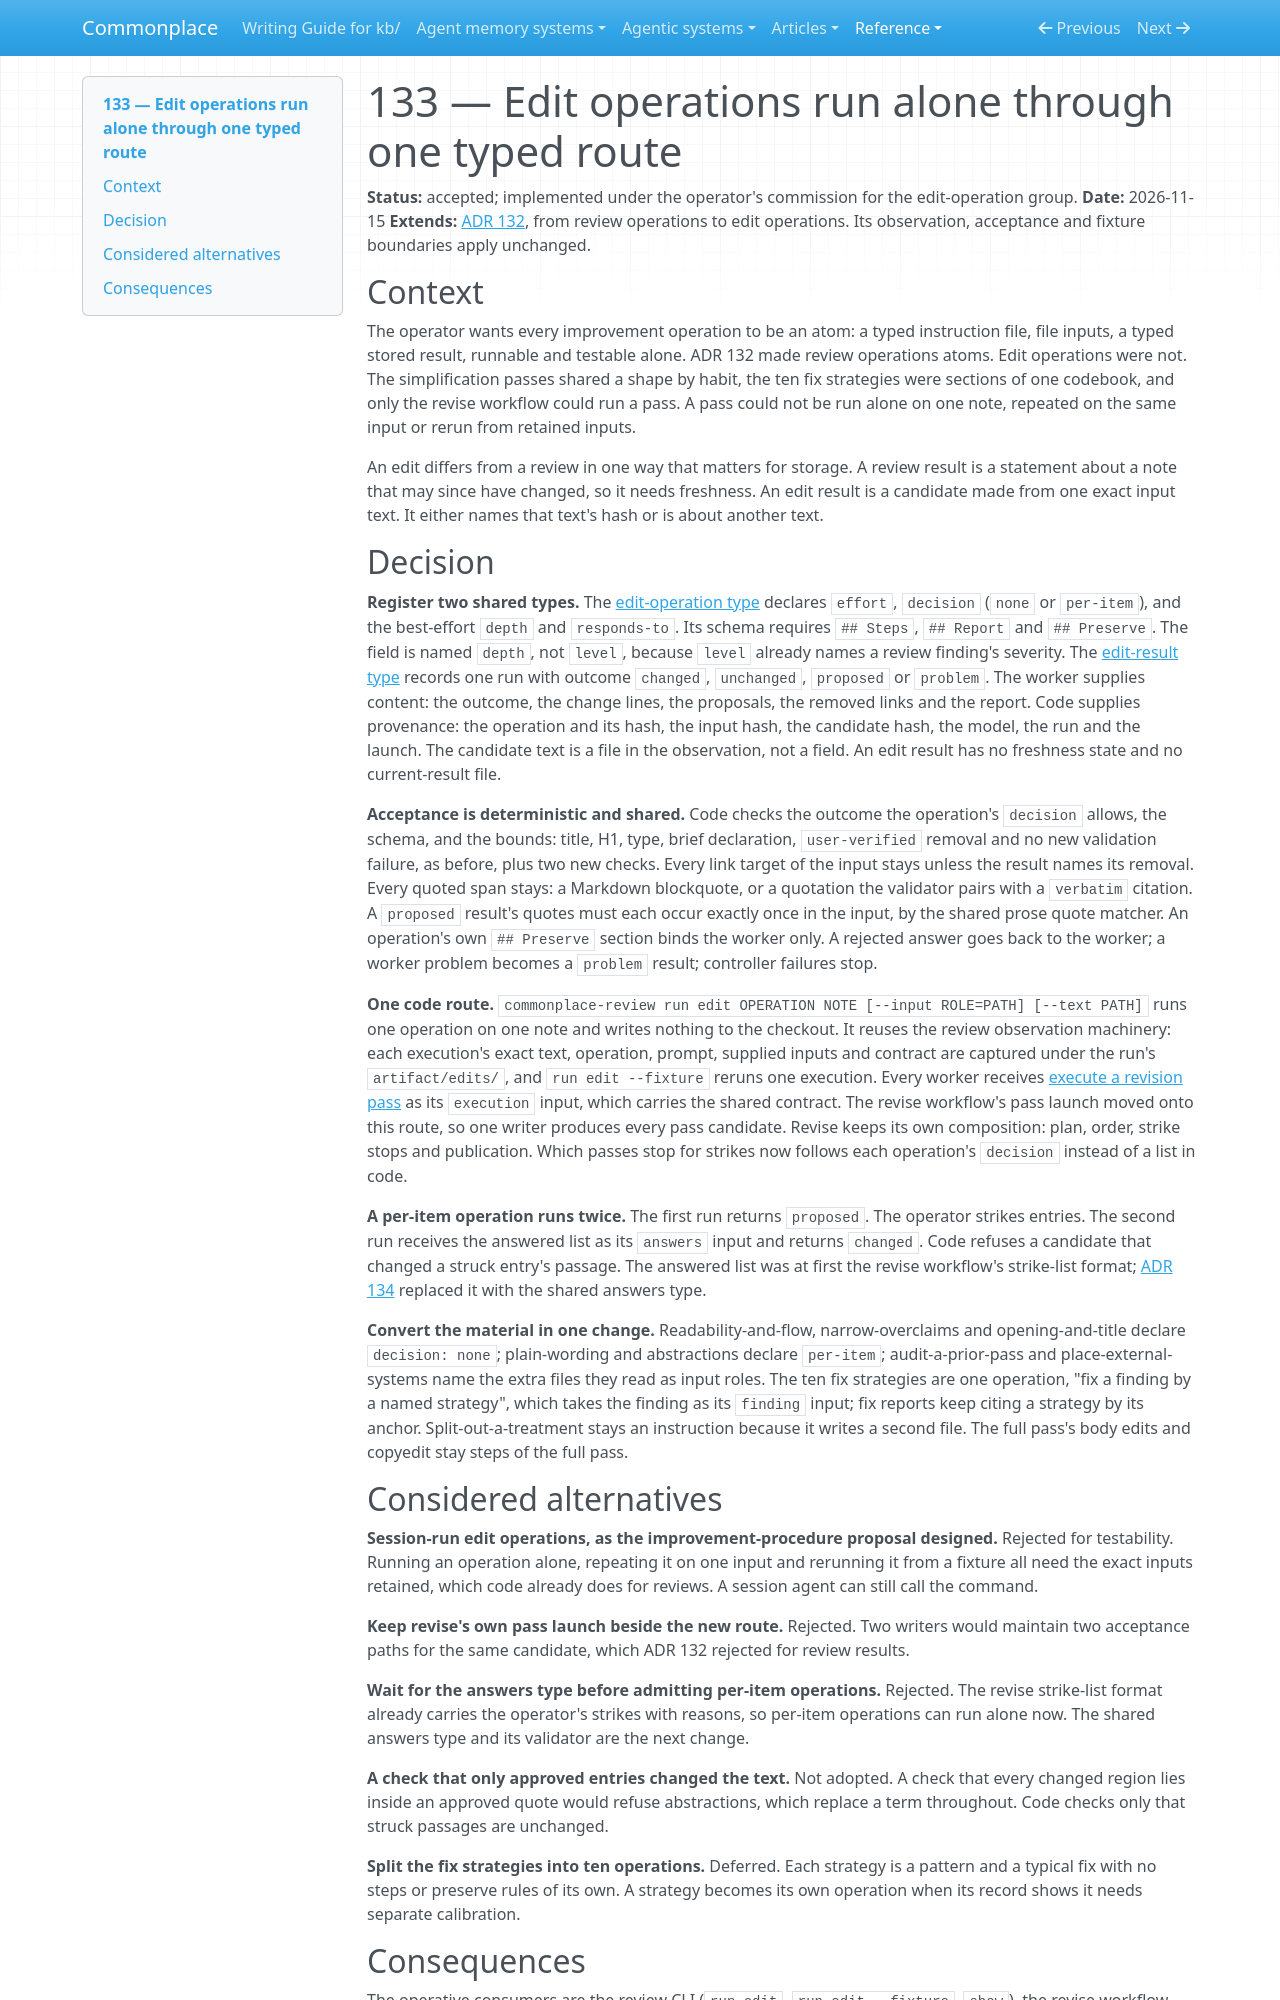

repository: zby/commonplace · page: reference/adr/133-edit-operations-run-alone-through-one-typed-route/index.html · generator: mkdocs

---
description: "Register edit operations and edit results as types; run one operation alone through a code route that retains its observation; revise runs every pass through it; per-item operations run twice"
type: reference/types/adr.md
status: accepted
---

# 133 — Edit operations run alone through one typed route

**Status:** accepted; implemented under the operator's commission for the edit-operation group.
**Date:** 2026-11-15
**Extends:** [ADR 132](./132-review-atoms-retain-observations-behind-current-results.md), from review operations to edit operations. Its observation, acceptance and fixture boundaries apply unchanged.

## Context

The operator wants every improvement operation to be an atom: a typed instruction file, file inputs, a typed stored result, runnable and testable alone. ADR 132 made review operations atoms. Edit operations were not. The simplification passes shared a shape by habit, the ten fix strategies were sections of one codebook, and only the revise workflow could run a pass. A pass could not be run alone on one note, repeated on the same input or rerun from retained inputs.

An edit differs from a review in one way that matters for storage. A review result is a statement about a note that may since have changed, so it needs freshness. An edit result is a candidate made from one exact input text. It either names that text's hash or is about another text.

## Decision

**Register two shared types.** The [edit-operation type](../../types/edit-operation.md) declares `effort`, `decision` (`none` or `per-item`), and the best-effort `depth` and `responds-to`. Its schema requires `## Steps`, `## Report` and `## Preserve`. The field is named `depth`, not `level`, because `level` already names a review finding's severity. The [edit-result type](../../types/edit-result.md) records one run with outcome `changed`, `unchanged`, `proposed` or `problem`. The worker supplies content: the outcome, the change lines, the proposals, the removed links and the report. Code supplies provenance: the operation and its hash, the input hash, the candidate hash, the model, the run and the launch. The candidate text is a file in the observation, not a field. An edit result has no freshness state and no current-result file.

**Acceptance is deterministic and shared.** Code checks the outcome the operation's `decision` allows, the schema, and the bounds: title, H1, type, brief declaration, `user-verified` removal and no new validation failure, as before, plus two new checks. Every link target of the input stays unless the result names its removal. Every quoted span stays: a Markdown blockquote, or a quotation the validator pairs with a `verbatim` citation. A `proposed` result's quotes must each occur exactly once in the input, by the shared prose quote matcher. An operation's own `## Preserve` section binds the worker only. A rejected answer goes back to the worker; a worker problem becomes a `problem` result; controller failures stop.

**One code route.** `commonplace-review run edit OPERATION NOTE [--input ROLE=PATH] [--text PATH]` runs one operation on one note and writes nothing to the checkout. It reuses the review observation machinery: each execution's exact text, operation, prompt, supplied inputs and contract are captured under the run's `artifact/edits/`, and `run edit --fixture` reruns one execution. Every worker receives [execute a revision pass](../../instructions/simplification-passes/execute-a-revision-pass.md) as its `execution` input, which carries the shared contract. The revise workflow's pass launch moved onto this route, so one writer produces every pass candidate. Revise keeps its own composition: plan, order, strike stops and publication. Which passes stop for strikes now follows each operation's `decision` instead of a list in code.

**A per-item operation runs twice.** The first run returns `proposed`. The operator strikes entries. The second run receives the answered list as its `answers` input and returns `changed`. Code refuses a candidate that changed a struck entry's passage. The answered list was at first the revise workflow's strike-list format; [ADR 134](./134-stops-record-the-operators-answers-in-one-typed-file.md) replaced it with the shared answers type.

**Convert the material in one change.** Readability-and-flow, narrow-overclaims and opening-and-title declare `decision: none`; plain-wording and abstractions declare `per-item`; audit-a-prior-pass and place-external-systems name the extra files they read as input roles. The ten fix strategies are one operation, "fix a finding by a named strategy", which takes the finding as its `finding` input; fix reports keep citing a strategy by its anchor. Split-out-a-treatment stays an instruction because it writes a second file. The full pass's body edits and copyedit stay steps of the full pass.
